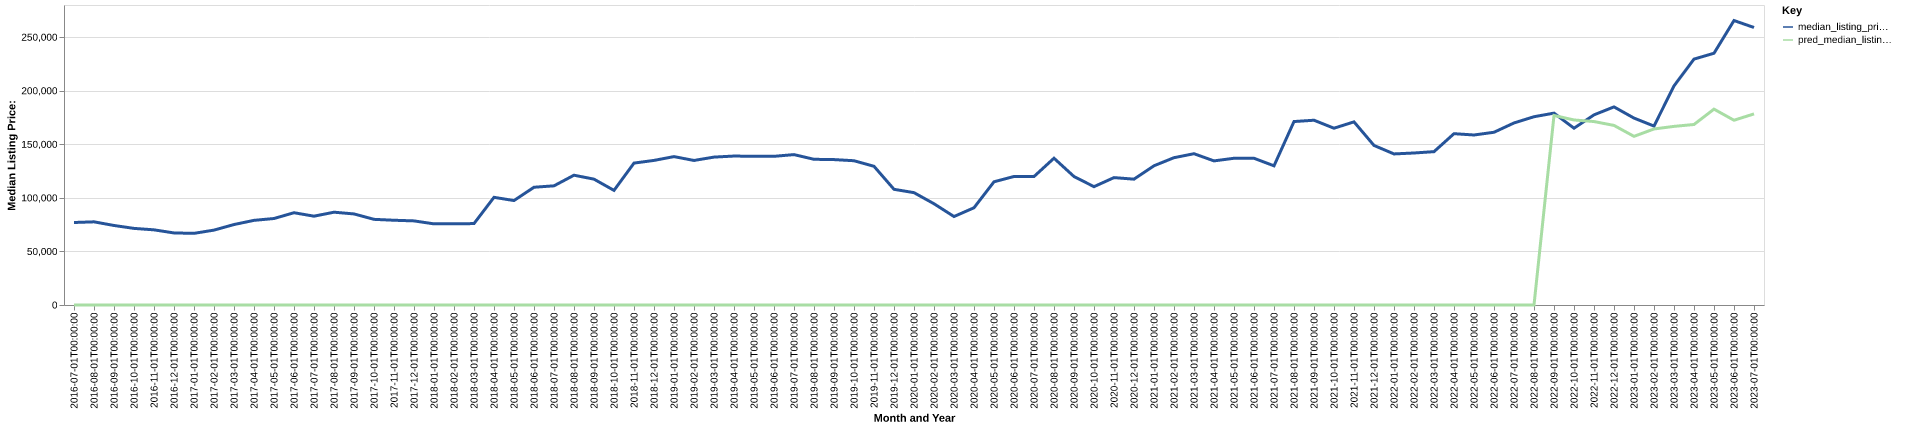

The data file committed next to this chart (first rows):
date, time_idx, median_listing_price, thirty_year_interest_rate_five, month, county_name, active_listing_count, median_days_on_market, pred_median_listing_price, month_year
2016-07-01, 0, 77000, 3.72, 7, Frankfort, IN, 114.0, 54.0, 0, Jul-2016
2016-08-01, 1, 77625, 3.73, 8, Frankfort, IN, 106.0, 66.0, 0, Aug-2016
2016-09-01, 2, 74225, 3.66, 9, Frankfort, IN, 101.0, 70.0, 0, Sep-2016
2016-10-01, 3, 71500, 3.64, 10, Frankfort, IN, 105.0, 67.0, 0, Oct-2016
2016-11-01, 4, 70150, 3.66, 11, Frankfort, IN, 97.0, 64.0, 0, Nov-2016
2016-12-01, 5, 67250, 3.48, 12, Frankfort, IN, 98.0, 67.0, 0, Dec-2016
2017-01-01, 6, 66875, 3.45, 1, Frankfort, IN, 95.0, 72.0, 0, Jan-2017
2017-02-01, 7, 69900, 3.5, 2, Frankfort, IN, 97.0, 75.0, 0, Feb-2017
2017-03-01, 8, 75100, 3.52, 3, Frankfort, IN, 97.0, 71.0, 0, Mar-2017
2017-04-01, 9, 79000, 4.03, 4, Frankfort, IN, 82.0, 75.0, 0, Apr-2017
2017-05-01, 10, 80725, 4.32, 5, Frankfort, IN, 95.0, 60.0, 0, May-2017
2017-06-01, 11, 86125, 4.2, 6, Frankfort, IN, 88.0, 51.0, 0, Jun-2017
2017-07-01, 12, 82900, 4.19, 7, Frankfort, IN, 103.0, 53.0, 0, Jul-2017
2017-08-01, 13, 86625, 4.3, 8, Frankfort, IN, 107.0, 60.0, 0, Aug-2017
2017-09-01, 14, 85000, 4.1, 9, Frankfort, IN, 100.0, 75.0, 0, Sep-2017
2017-10-01, 15, 79950, 4.05, 10, Frankfort, IN, 96.0, 78.0, 0, Oct-2017
2017-11-01, 16, 79100, 3.94, 11, Frankfort, IN, 89.0, 62.0, 0, Nov-2017
2017-12-01, 17, 78500, 4.03, 12, Frankfort, IN, 73.0, 58.0, 0, Dec-2017
2018-01-01, 18, 75725, 3.93, 1, Frankfort, IN, 66.0, 76.0, 0, Jan-2018
2018-02-01, 19, 75725, 3.83, 2, Frankfort, IN, 58.0, 71.0, 0, Feb-2018
2018-03-01, 20, 76000, 3.94, 3, Frankfort, IN, 53.0, 54.0, 0, Mar-2018
2018-04-01, 21, 100500, 3.95, 4, Frankfort, IN, 59.0, 44.0, 0, Apr-2018
2018-05-01, 22, 97475, 3.99, 5, Frankfort, IN, 56.0, 49.0, 0, May-2018
2018-06-01, 23, 109900, 4.15, 6, Frankfort, IN, 59.0, 51.0, 0, Jun-2018
2018-07-01, 24, 111225, 4.4, 7, Frankfort, IN, 77.0, 36.0, 0, Jul-2018
2018-08-01, 25, 121150, 4.46, 8, Frankfort, IN, 84.0, 37.0, 0, Aug-2018
2018-09-01, 26, 117450, 4.58, 9, Frankfort, IN, 68.0, 45.0, 0, Sep-2018
2018-10-01, 27, 106975, 4.66, 10, Frankfort, IN, 73.0, 45.0, 0, Oct-2018
2018-11-01, 28, 132450, 4.62, 11, Frankfort, IN, 72.0, 53.0, 0, Nov-2018
2018-12-01, 29, 134950, 4.54, 12, Frankfort, IN, 70.0, 63.0, 0, Dec-2018
2019-01-01, 30, 138500, 4.6, 1, Frankfort, IN, 69.0, 69.0, 0, Jan-2019
2019-02-01, 31, 134900, 4.72, 2, Frankfort, IN, 63.0, 73.0, 0, Feb-2019
2019-03-01, 32, 138043, 4.9, 3, Frankfort, IN, 53.0, 89.0, 0, Mar-2019
2019-04-01, 33, 139018, 4.94, 4, Frankfort, IN, 47.0, 98.0, 0, Apr-2019
2019-05-01, 34, 138800, 4.75, 5, Frankfort, IN, 51.0, 48.0, 0, May-2019
2019-06-01, 35, 138772, 4.51, 6, Frankfort, IN, 52.0, 45.0, 0, Jun-2019
2019-07-01, 36, 140361, 4.41, 7, Frankfort, IN, 52.0, 50.0, 0, Jul-2019
2019-08-01, 37, 135988, 4.41, 8, Frankfort, IN, 54.0, 47.0, 0, Aug-2019
2019-09-01, 38, 135714, 4.2, 9, Frankfort, IN, 58.0, 51.0, 0, Sep-2019
2019-10-01, 39, 134650, 4.14, 10, Frankfort, IN, 63.0, 55.0, 0, Oct-2019
2019-11-01, 40, 129450, 3.84, 11, Frankfort, IN, 54.0, 65.0, 0, Nov-2019
2019-12-01, 41, 107975, 3.81, 12, Frankfort, IN, 51.0, 67.0, 0, Dec-2019
2020-01-01, 42, 104850, 3.75, 1, Frankfort, IN, 51.0, 61.0, 0, Jan-2020
2020-02-01, 43, 94500, 3.73, 2, Frankfort, IN, 44.0, 63.0, 0, Feb-2020
2020-03-01, 44, 82575, 3.78, 3, Frankfort, IN, 36.0, 53.0, 0, Mar-2020
2020-04-01, 45, 90750, 3.75, 4, Frankfort, IN, 36.0, 69.0, 0, Apr-2020
2020-05-01, 46, 115000, 3.74, 5, Frankfort, IN, 36.0, 59.0, 0, May-2020
2020-06-01, 47, 119950, 3.72, 6, Frankfort, IN, 38.0, 50.0, 0, Jun-2020
2020-07-01, 48, 119900, 3.49, 7, Frankfort, IN, 29.0, 53.0, 0, Jul-2020
2020-08-01, 49, 137000, 3.65, 8, Frankfort, IN, 23.0, 47.0, 0, Aug-2020
2020-09-01, 50, 119900, 3.33, 9, Frankfort, IN, 28.0, 38.0, 0, Sep-2020
2020-10-01, 51, 110450, 3.28, 10, Frankfort, IN, 33.0, 34.0, 0, Oct-2020
2020-11-01, 52, 118900, 3.21, 11, Frankfort, IN, 29.0, 41.0, 0, Nov-2020
2020-12-01, 53, 117450, 3.07, 12, Frankfort, IN, 30.0, 42.0, 0, Dec-2020
2021-01-01, 54, 129950, 2.99, 1, Frankfort, IN, 27.0, 51.0, 0, Jan-2021
2021-02-01, 55, 137500, 2.93, 2, Frankfort, IN, 21.0, 43.0, 0, Feb-2021
2021-03-01, 56, 141200, 2.88, 3, Frankfort, IN, 14.0, 47.0, 0, Mar-2021
2021-04-01, 57, 134500, 2.84, 4, Frankfort, IN, 24.0, 14.0, 0, Apr-2021
2021-05-01, 58, 136950, 2.71, 5, Frankfort, IN, 15.0, 29.0, 0, May-2021
2021-06-01, 59, 136950, 2.79, 6, Frankfort, IN, 17.0, 24.0, 0, Jun-2021
... 25 more rows
